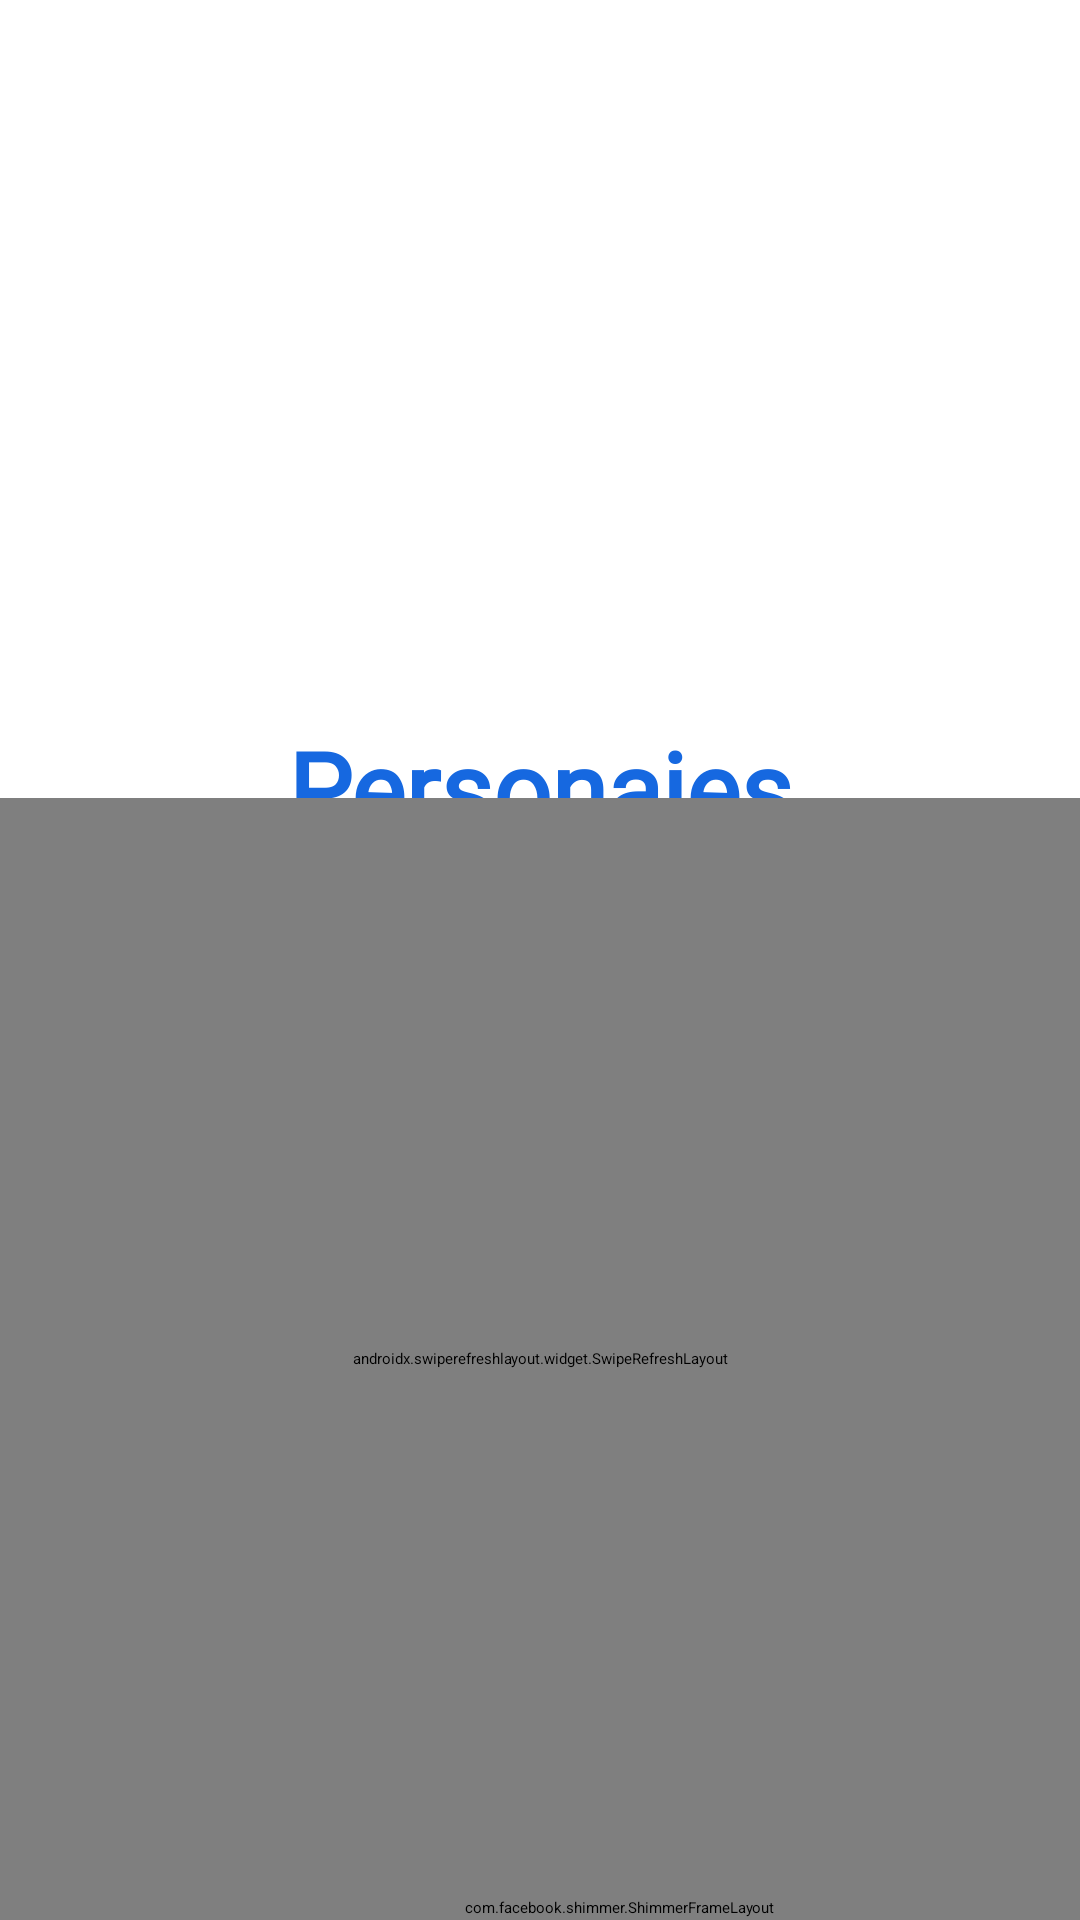

Reconstruct the res/layout file that produces this screen, plus the resources it refers to.
<!-- AndroidManifest.xml: application theme Theme.AplicacionMovil -->
<!-- res/layout/fragment_second.xml -->
<?xml version="1.0" encoding="utf-8"?>
<androidx.constraintlayout.widget.ConstraintLayout xmlns:android="http://schemas.android.com/apk/res/android"
    xmlns:app="http://schemas.android.com/apk/res-auto"
    xmlns:tools="http://schemas.android.com/tools"
    android:layout_width="match_parent"
    android:layout_height="match_parent"
    tools:context=".ui.fragments.SecondFragment">

    <androidx.cardview.widget.CardView
        android:id="@+id/cardView"
        android:layout_width="match_parent"
        android:layout_height="250dp"
        android:layout_margin="35dp"
        android:layout_marginTop="16dp"
        android:elevation="10dp"
        app:cardBackgroundColor="@color/white"
        app:cardCornerRadius="24dp"
        app:layout_constraintEnd_toEndOf="parent"
        app:layout_constraintStart_toStartOf="parent"
        app:layout_constraintTop_toTopOf="parent">

        <ImageView
            android:id="@+id/imageView2"
            android:layout_width="match_parent"
            android:layout_height="173dp"
            android:src="@drawable/img" />

        <TextView
            android:id="@+id/textView4"
            android:layout_width="match_parent"
            android:layout_height="match_parent"
            android:fontFamily="@font/satisfy"
            android:gravity="center_horizontal|bottom"
            android:text="Personajes"
            android:textColor="#1668E0"
            android:textSize="34sp"
            android:textStyle="bold" />

    </androidx.cardview.widget.CardView>

    <LinearLayout
        android:id="@+id/layaoutPrincipal"
        android:layout_width="match_parent"
        android:layout_height="374dp"
        android:orientation="vertical"
        app:layout_constraintBottom_toBottomOf="parent"
        app:layout_constraintEnd_toEndOf="parent"
        app:layout_constraintHorizontal_bias="0.0"
        app:layout_constraintStart_toStartOf="parent"
        app:layout_constraintTop_toBottomOf="@+id/cardView"
        app:layout_constraintVertical_bias="1.0">

        <androidx.swiperefreshlayout.widget.SwipeRefreshLayout
            android:id="@+id/rvSwipe"
            android:layout_width="match_parent"
            android:layout_height="match_parent">

            <androidx.recyclerview.widget.RecyclerView
                android:id="@+id/rvMarvelChars"
                android:layout_width="match_parent"
                android:layout_height="match_parent" />

        </androidx.swiperefreshlayout.widget.SwipeRefreshLayout>


    </LinearLayout>

    <LinearLayout
        android:id="@+id/layaoutSimmer"
        android:layout_width="413dp"
        android:layout_height="374dp"
        android:gravity="center"
        android:orientation="vertical"
        app:layout_constraintBottom_toBottomOf="parent"
        app:layout_constraintEnd_toEndOf="parent"
        app:layout_constraintHorizontal_bias="0.0"
        app:layout_constraintStart_toStartOf="parent"
        app:layout_constraintTop_toBottomOf="@+id/cardView"
        app:layout_constraintVertical_bias="1.0">

        <include layout="@layout/fragment_shimmer" />

    </LinearLayout>


</androidx.constraintlayout.widget.ConstraintLayout>
<!-- res/layout/fragment_shimmer.xml (included above) -->
<?xml version="1.0" encoding="utf-8"?>
<androidx.constraintlayout.widget.ConstraintLayout xmlns:android="http://schemas.android.com/apk/res/android"
    android:layout_width="match_parent"
    android:layout_height="match_parent"
    xmlns:app="http://schemas.android.com/apk/res-auto">

    <com.facebook.shimmer.ShimmerFrameLayout
        android:layout_width="match_parent"
        android:layout_height="wrap_content"
        app:auto_start="true"
        app:layout_constraintBottom_toBottomOf="parent"
        app:layout_constraintEnd_toEndOf="parent"
        app:layout_constraintHorizontal_bias="0.0"
        app:layout_constraintStart_toStartOf="parent"
        app:layout_constraintTop_toTopOf="parent"
        app:layout_constraintVertical_bias="0.998">

        <LinearLayout
            android:id="@+id/linearLayout"
            android:layout_width="match_parent"
            android:layout_height="374dp"
            android:orientation="vertical">

            <androidx.swiperefreshlayout.widget.SwipeRefreshLayout
                android:id="@+id/rvSwipe"
                android:layout_width="match_parent"
                android:layout_height="match_parent">

                <androidx.recyclerview.widget.RecyclerView
                    android:id="@+id/rvMarvelChars"
                    android:layout_width="match_parent"
                    android:layout_height="match_parent"
                    android:background="@color/gris_claro"/>

            </androidx.swiperefreshlayout.widget.SwipeRefreshLayout>


        </LinearLayout>

    </com.facebook.shimmer.ShimmerFrameLayout>

</androidx.constraintlayout.widget.ConstraintLayout>
<!-- resources referenced by this layout -->
<resources>
  <color name="gris_claro">#96AAC0</color>
  <color name="white">#FFFFFFFF</color>
</resources>
